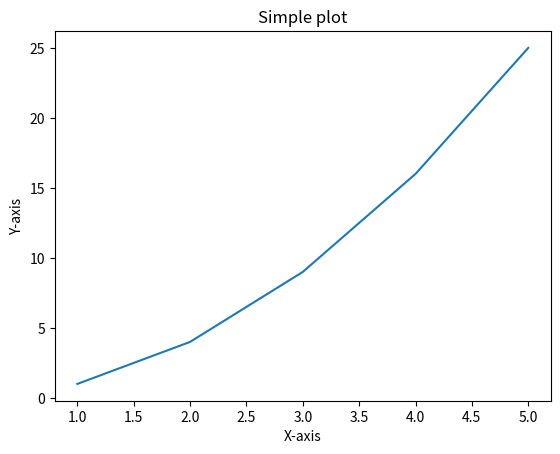
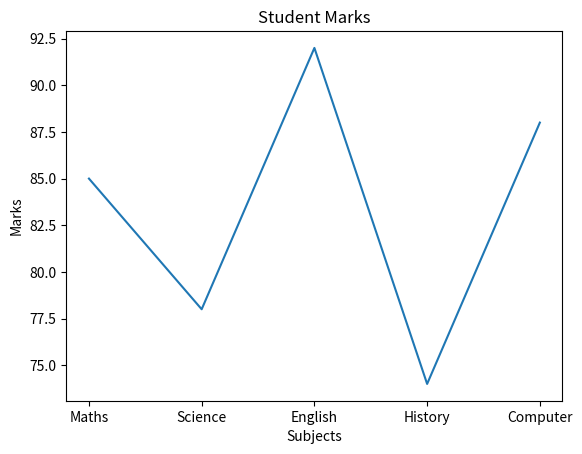

Write Python code to recreate these figures, in order.
import matplotlib.pyplot as plt

# --- First Graph: Simple Mathematical Plot ---
x = [1, 2, 3, 4, 5]
y = [1, 4, 9, 16, 25]

# Creates the line graph
plt.plot(x, y)

# Axis labels and title
plt.xlabel('X-axis')
plt.ylabel('Y-axis')
plt.title('Simple plot')

# The show method will display the data in a popup window
plt.show()


# --- Second Graph: Student Marks ---
subjects = ["Maths", "Science", "English", "History", "Computer"]
marks = [85, 78, 92, 74, 88]

# Creates the line graph
plt.plot(subjects, marks)

# Axis labels and title
plt.title("Student Marks")
plt.xlabel("Subjects")
plt.ylabel("Marks")

# Displays the second popup window
plt.show()
